Photos from the image-classification dataset "Tomato_Dataset" in the GitHub repository DyArdh/Tomato_Dataset. Its 6 classes are: tomato early blight, tomato leaf mold, tomato spider mites two spotted spider mite, tomato target spot, tomato mosaic virus, tomato healthy.

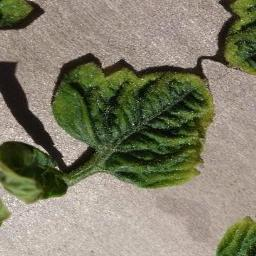
Label: tomato mosaic virus

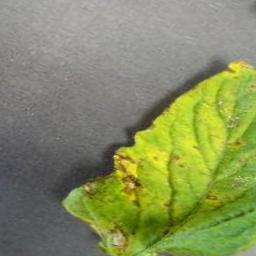
Label: tomato target spot

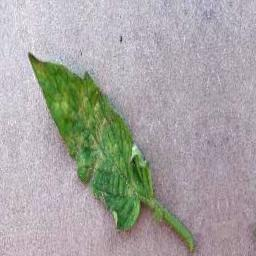
Label: tomato spider mites two spotted spider mite

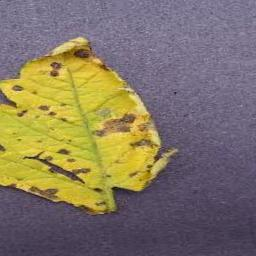
Label: tomato mosaic virus

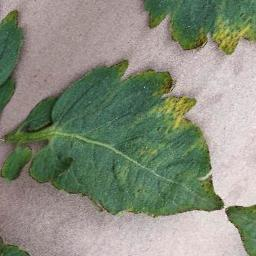
Label: tomato leaf mold

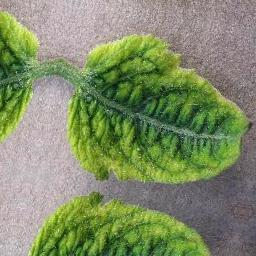
Label: tomato early blight
